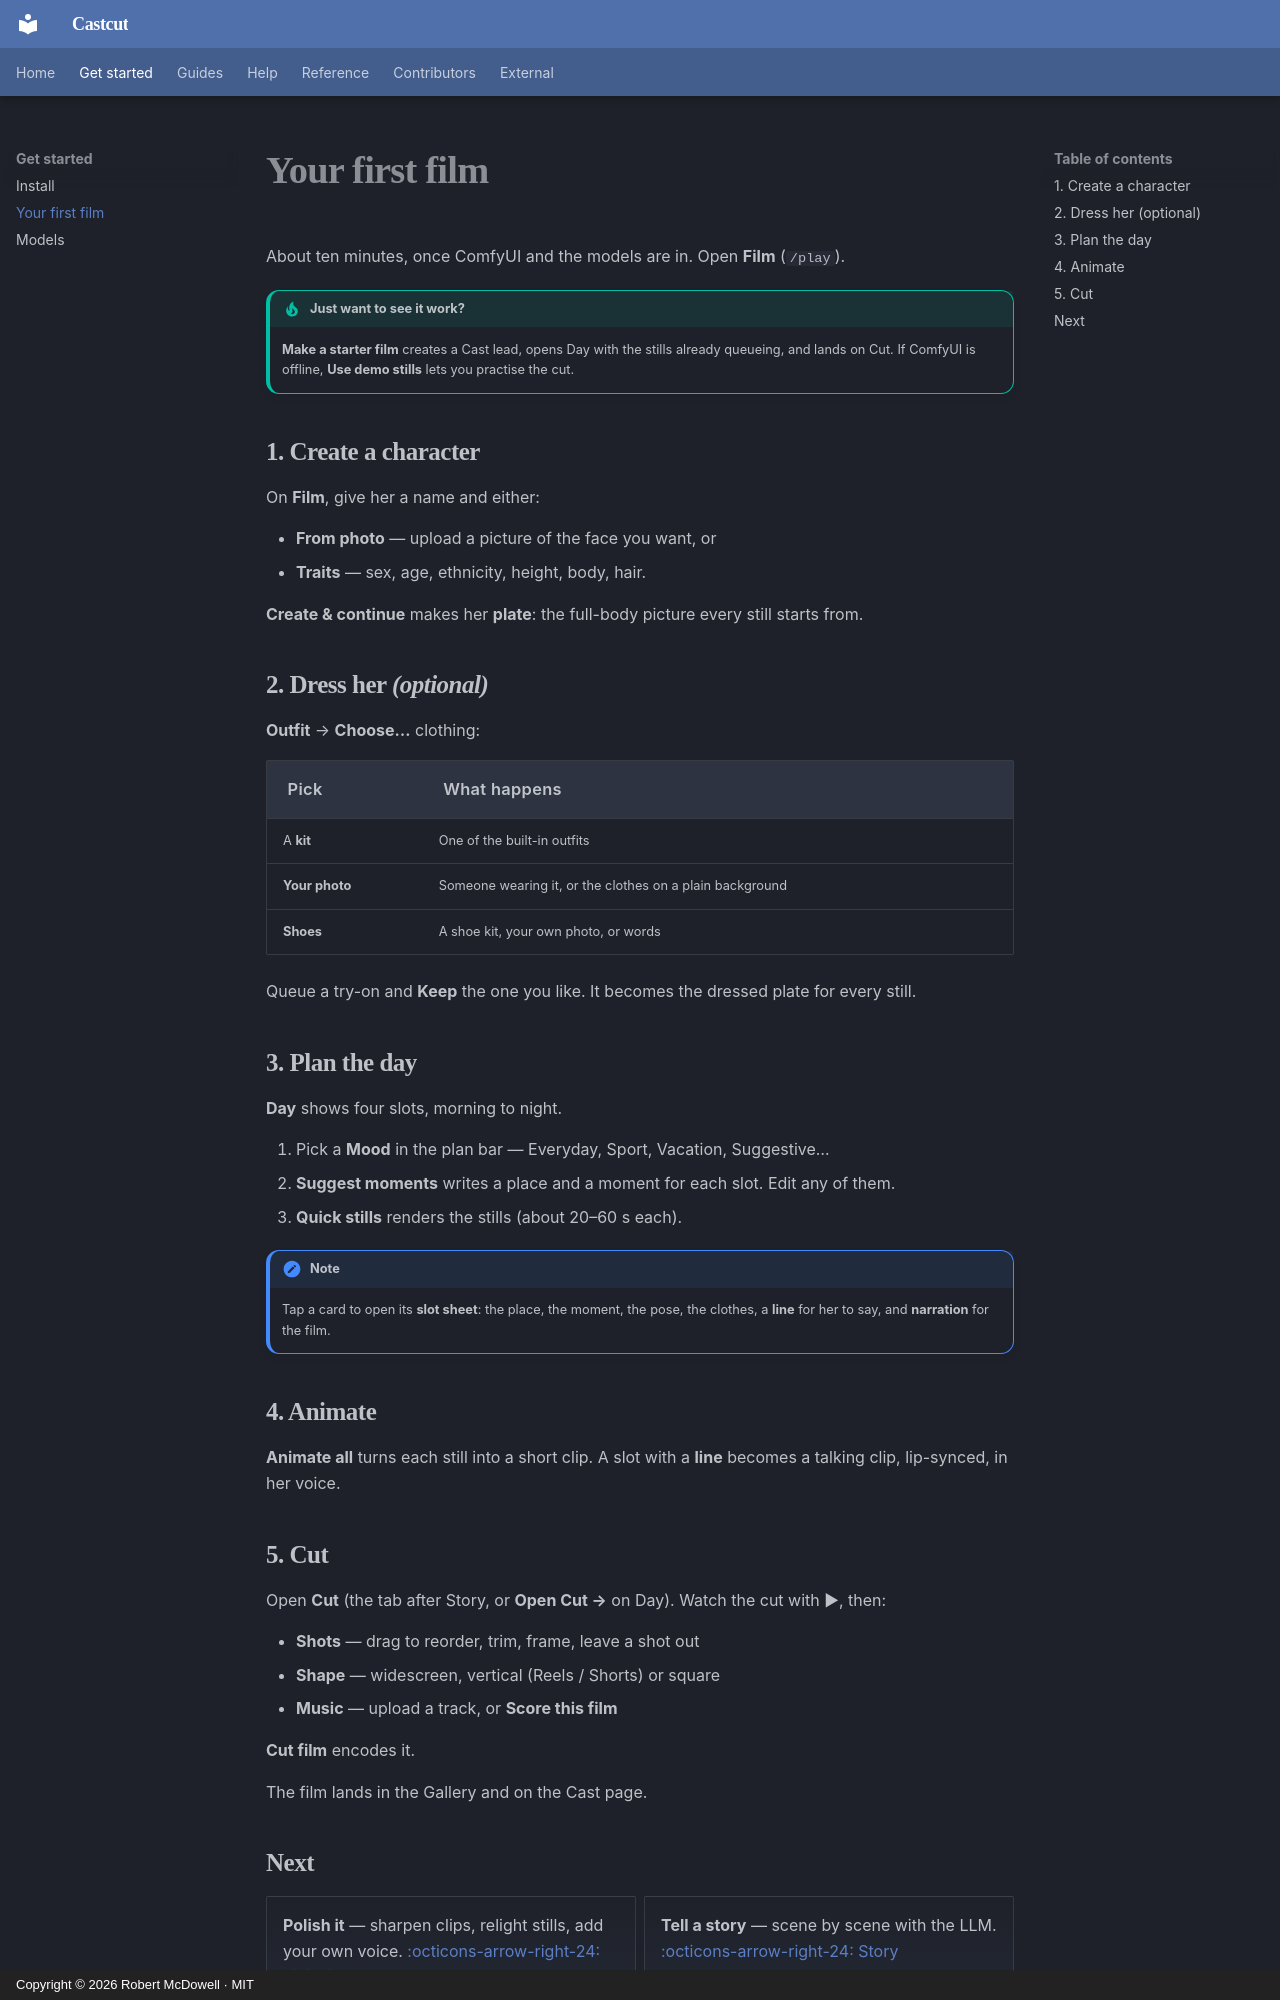

repository: doodersrage/castcut · page: first-film/index.html · generator: mkdocs · copyright: Copyright © 2026 Robert McDowell · MIT

# Your first film

About ten minutes, once ComfyUI and the models are in. Open **Film** (`/play`).

!!! tip "Just want to see it work?"
    **Make a starter film** creates a Cast lead, opens Day with the stills already queueing,
    and lands on Cut. If ComfyUI is offline, **Use demo stills** lets you practise the cut.

## 1. Create a character

On **Film**, give her a name and either:

- **From photo** — upload a picture of the face you want, or
- **Traits** — sex, age, ethnicity, height, body, hair.

**Create & continue** makes her **plate**: the full-body picture every still starts from.

## 2. Dress her *(optional)*

**Outfit** → **Choose…** clothing:

| Pick | What happens |
| --- | --- |
| A **kit** | One of the built-in outfits |
| **Your photo** | Someone wearing it, or the clothes on a plain background |
| **Shoes** | A shoe kit, your own photo, or words |

Queue a try-on and **Keep** the one you like. It becomes the dressed plate for every still.

## 3. Plan the day

**Day** shows four slots, morning to night.

1. Pick a **Mood** in the plan bar — Everyday, Sport, Vacation, Suggestive…
2. **Suggest moments** writes a place and a moment for each slot. Edit any of them.
3. **Quick stills** renders the stills (about 20–60 s each).

!!! note
    Tap a card to open its **slot sheet**: the place, the moment, the pose, the clothes,
    a **line** for her to say, and **narration** for the film.

## 4. Animate

**Animate all** turns each still into a short clip. A slot with a **line** becomes a
talking clip, lip-synced, in her voice.

## 5. Cut

Open **Cut** (the tab after Story, or **Open Cut →** on Day). Watch the cut with ▶, then:

- **Shots** — drag to reorder, trim, frame, leave a shot out
- **Shape** — widescreen, vertical (Reels / Shorts) or square
- **Music** — upload a track, or **Score this film**

**Cut film** encodes it.

The film lands in the Gallery and on the Cast page.
